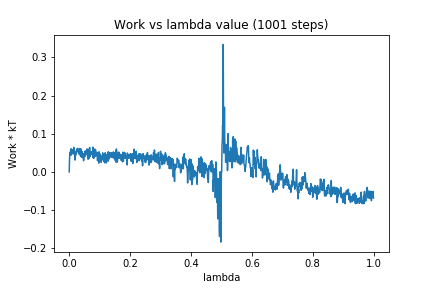

Data behind this chart, as committed beside it:
0, 0.0
1, 0.03239
2, 0.04988
3, 0.0444
4, 0.05335
5, 0.05811
6, 0.06056
7, 0.04414
8, 0.05305
9, 0.05888
10, 0.05439
11, 0.0511
12, 0.05789
13, 0.04764
14, 0.04738
15, 0.0642
16, 0.04979
17, 0.0473
18, 0.04721
19, 0.031
20, 0.05047
21, 0.04279
22, 0.05301
23, 0.04887
24, 0.05742
25, 0.05714
26, 0.05641
27, 0.06183
28, 0.05292
29, 0.05521
30, 0.05888
31, 0.0473
32, 0.05557
33, 0.05888
34, 0.06125
35, 0.04917
36, 0.04409
37, 0.04289
38, 0.0605
39, 0.03961
40, 0.04554
41, 0.04848
42, 0.05328
43, 0.0374
44, 0.04933
45, 0.04582
46, 0.04509
47, 0.0293
48, 0.03341
49, 0.0439
50, 0.0479
51, 0.04312
52, 0.05443
53, 0.04132
54, 0.05445
55, 0.04766
56, 0.04599
57, 0.05205
58, 0.04595
59, 0.06022
60, 0.04691
... 940 more rows
